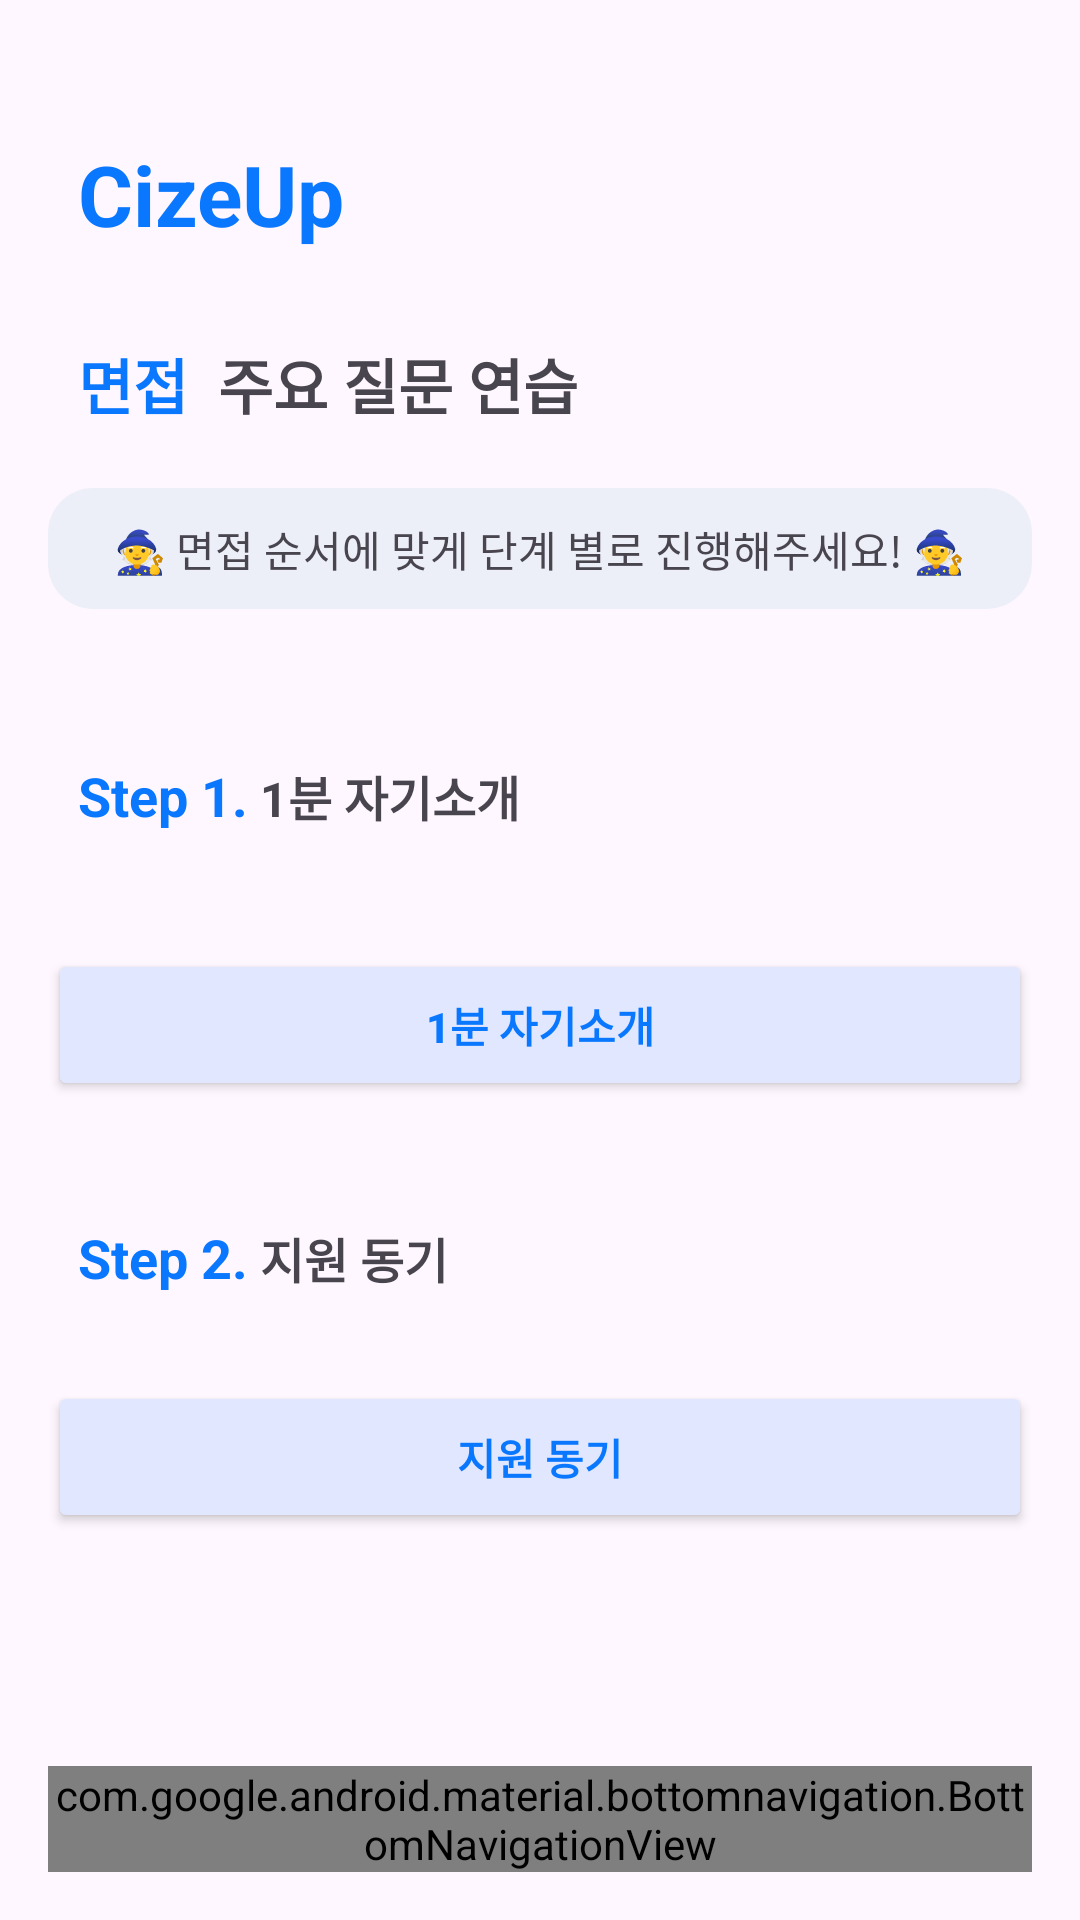

Write the Android layout XML for this screen, with the resource values it uses.
<!-- AndroidManifest.xml: application theme Theme.Cizeup -->
<!-- res/layout/interview_layout.xml -->
<?xml version="1.0" encoding="utf-8"?>
<RelativeLayout xmlns:android="http://schemas.android.com/apk/res/android"
    xmlns:tools="http://schemas.android.com/tools"
    android:layout_width="match_parent"
    android:layout_height="match_parent"
    xmlns:app="http://schemas.android.com/apk/res-auto"
    android:padding="16dp"
    android:orientation="vertical"
    android:id="@+id/container"
    tools:context=".ApplicationActivity">

    <LinearLayout
        android:layout_width="match_parent"
        android:layout_height="wrap_content"
        android:orientation="vertical">

        
        <LinearLayout
            android:layout_width="match_parent"
            android:layout_height="wrap_content"
            android:orientation="vertical"
            android:paddingTop="30dp"
            android:paddingBottom="30dp">

            
            <LinearLayout
                android:layout_width="match_parent"
                android:layout_height="wrap_content"
                android:orientation="vertical"
                android:layout_marginLeft="10dp">
                <TextView
                    android:layout_width="wrap_content"
                    android:layout_height="wrap_content"
                    android:text="CizeUp"
                    android:textColor="#0A77FF"
                    android:textSize="28sp"
                    android:textStyle="bold" />
            </LinearLayout>
        </LinearLayout>
        
        <LinearLayout
            android:layout_width="match_parent"
            android:layout_height="wrap_content"
            android:orientation="horizontal"
            android:layout_marginLeft="10dp">

            <TextView
                android:layout_width="wrap_content"
                android:layout_height="wrap_content"
                android:text="면접 "
                android:textSize="20sp"
                android:textStyle="bold"
                android:textColor="@color/blue"
                android:layout_marginBottom="10dp"/>

            <TextView
                android:layout_width="wrap_content"
                android:layout_height="wrap_content"
                android:text=" 주요 질문 연습"
                android:textSize="20sp"
                android:textStyle="bold"
                android:layout_marginBottom="10dp"/>
        </LinearLayout>


        <LinearLayout
            android:layout_width="match_parent"
            android:layout_height="wrap_content"
            android:orientation="horizontal"
            android:background="@drawable/background_textview"
            android:layout_marginTop="10dp"
            android:gravity="center">

            
            <TextView
                android:id="@+id/iconTextView"
                android:layout_width="wrap_content"
                android:layout_height="wrap_content"
                android:text="🧙 면접 순서에 맞게 단계 별로 진행해주세요! 🧙"
                android:textSize="14sp" />
        </LinearLayout>


        
        
        <LinearLayout
            android:layout_width="match_parent"
            android:layout_height="wrap_content"
            android:orientation="horizontal"
            android:paddingTop="50dp"
            android:paddingBottom="20dp">

            <TextView
                android:layout_width="wrap_content"
                android:layout_height="wrap_content"
                android:text="Step 1."
                android:textColor="#0A77FF"
                android:layout_marginLeft="10dp"
                android:textSize="18sp"
                android:textStyle="bold" />
            <TextView
                android:layout_width="wrap_content"
                android:layout_height="wrap_content"
                android:text=" 1분 자기소개"
                android:textSize="16sp"
                android:textStyle="bold"
                android:layout_marginBottom="10dp"/>
        </LinearLayout>


        
        <LinearLayout
            android:layout_width="match_parent"
            android:layout_height="wrap_content"
            android:orientation="vertical"
            android:gravity="center">
            
            <Button
                android:id="@+id/introduce_1min_btn"
                android:layout_width="match_parent"
                android:layout_height="wrap_content"
                android:layout_marginTop="10dp"
                android:backgroundTint="#E0E7FF"
                android:text="1분 자기소개"
                android:paddingTop="15dp"
                android:paddingBottom="15dp"
                android:textStyle="bold"
                android:textColor="#0A77FF"/>
        </LinearLayout>



        
        
        <LinearLayout
            android:layout_width="match_parent"
            android:layout_height="wrap_content"
            android:orientation="horizontal"
            android:paddingTop="40dp"
            android:paddingBottom="10dp">

            <TextView
                android:layout_width="wrap_content"
                android:layout_height="wrap_content"
                android:text="Step 2."
                android:textColor="#0A77FF"
                android:layout_marginLeft="10dp"
                android:textSize="18sp"
                android:textStyle="bold" />
            <TextView
                android:layout_width="wrap_content"
                android:layout_height="wrap_content"
                android:text=" 지원 동기"
                android:textSize="16sp"
                android:textStyle="bold"
                android:layout_marginBottom="10dp"/>
        </LinearLayout>

        
        <LinearLayout
            android:layout_width="match_parent"
            android:layout_height="wrap_content"
            android:orientation="vertical"
            android:gravity="center">
            
            <Button
                android:id="@+id/motive_interview_btn"
                android:layout_width="match_parent"
                android:layout_height="wrap_content"
                android:layout_marginTop="10dp"
                android:backgroundTint="#E0E7FF"
                android:text="지원 동기"
                android:paddingTop="15dp"
                android:paddingBottom="15dp"
                android:textStyle="bold"
                android:textColor="#0A77FF"/>
        </LinearLayout>
    </LinearLayout>

    
    <com.google.android.material.bottomnavigation.BottomNavigationView
        android:id="@+id/bottom_navigation"
        android:layout_width="match_parent"
        android:layout_height="wrap_content"
        android:layout_alignParentBottom="true"
        app:menu="@menu/main_menu_bottom" />

</RelativeLayout>
<!-- resources referenced by this layout -->
<resources>
  <color name="blue">#0A77FF</color>
  <!-- drawable background_textview (drawable) -->
  <shape xmlns:android="http://schemas.android.com/apk/res/android" android:shape="rectangle">
      <solid android:color="#EDEFF8" />
      <corners android:radius="15dp" />
      <padding
          android:left="10dp"
          android:top="10dp"
          android:right="10dp"
          android:bottom="10dp" />
  </shape>
  <style name="Theme.Cizeup" parent="Base.Theme.Cizeup" />
  <style name="Base.Theme.Cizeup" parent="Theme.Material3.DayNight.NoActionBar">
          
          
      </style>
</resources>
